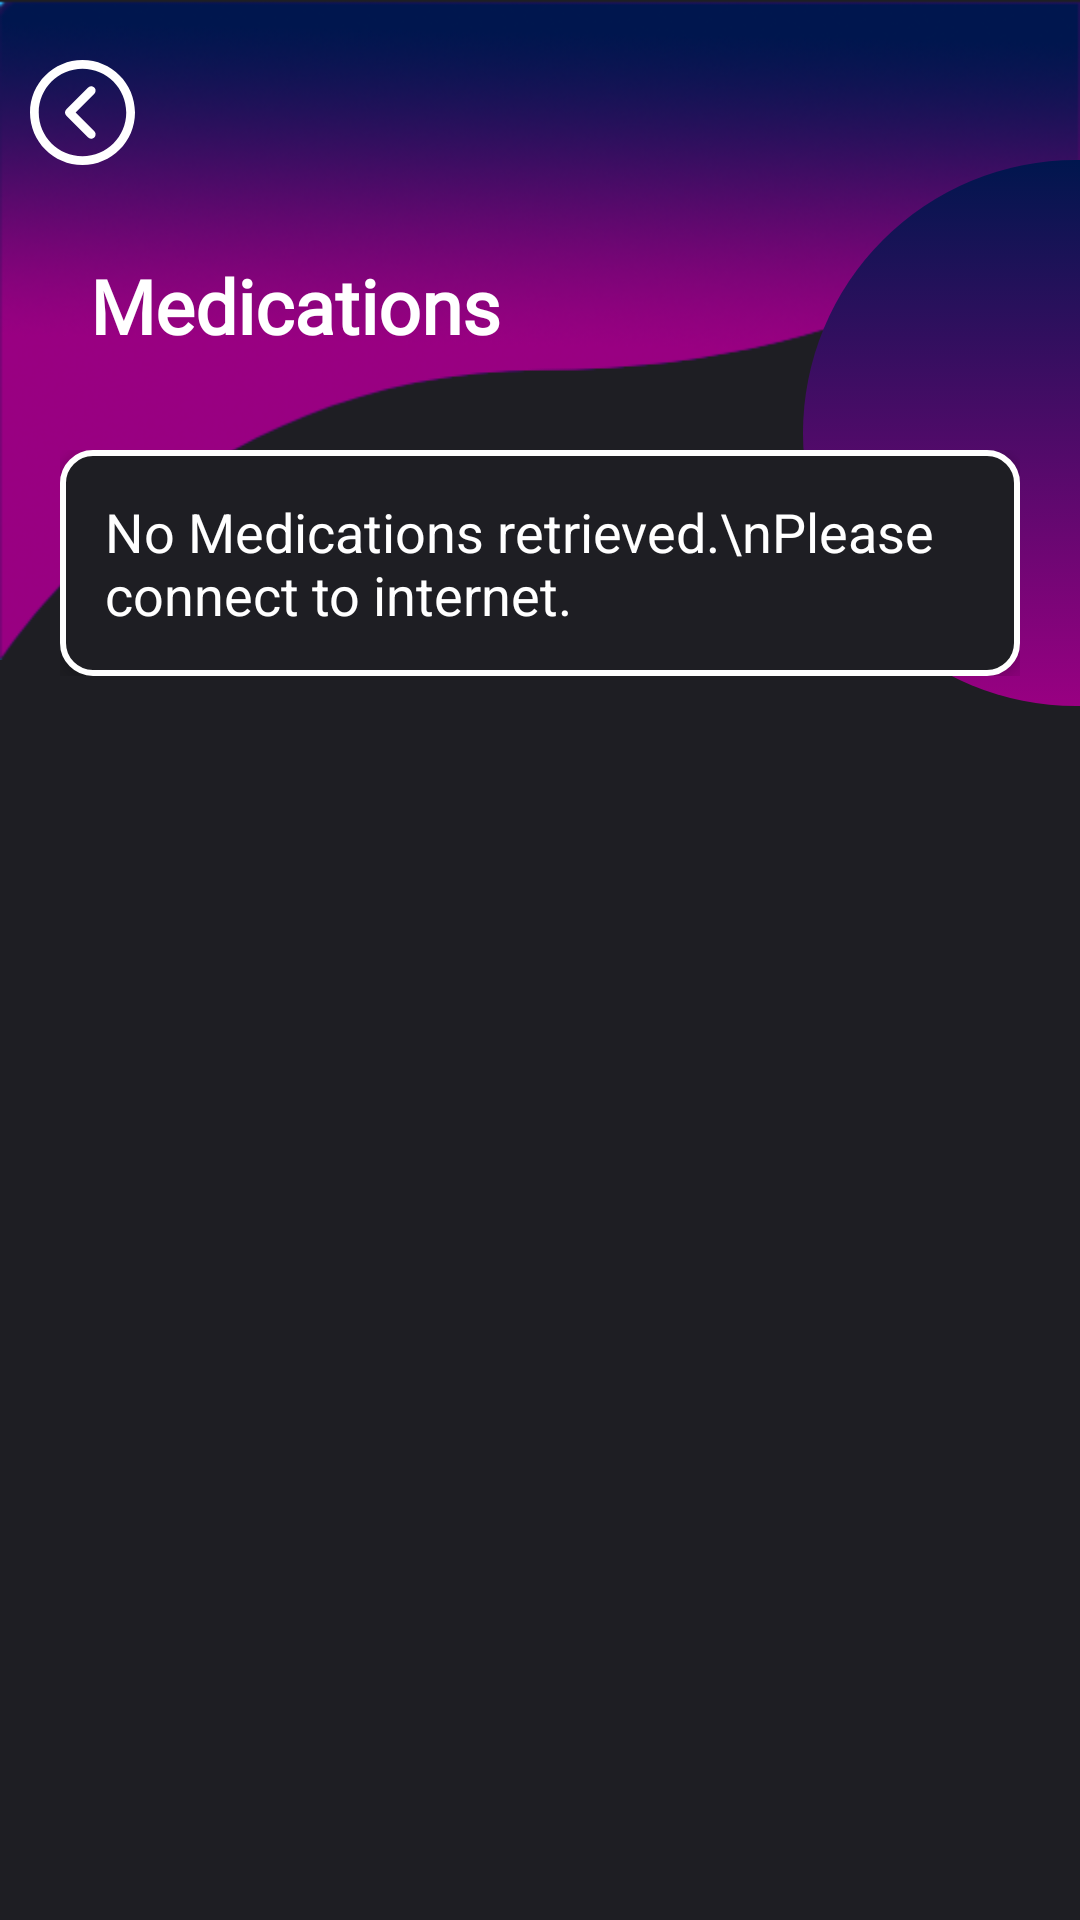

Android layout source for this screen:
<!-- AndroidManifest.xml: application theme AppTheme -->
<!-- res/layout/activity_reminder.xml -->
<?xml version="1.0" encoding="utf-8"?>
<androidx.drawerlayout.widget.DrawerLayout xmlns:android="http://schemas.android.com/apk/res/android"
    xmlns:app="http://schemas.android.com/apk/res-auto"
    xmlns:tools="http://schemas.android.com/tools"
    android:focusableInTouchMode="true"
    android:focusable="true"
    android:layout_width="match_parent"
    android:layout_height="match_parent"
    android:background="#1e1e23"
    tools:ignore="VectorDrawableCompat"
    tools:context=".ReminderActivity">

    <ScrollView
        android:layout_width="match_parent"
        android:layout_height="match_parent">

    <RelativeLayout
        android:layout_width="wrap_content"
        android:layout_height="wrap_content">
        <androidx.appcompat.widget.Toolbar
            android:id="@+id/bgHeader"
            android:layout_width="match_parent"
            android:layout_height="220dp"
            android:contentDescription="@string/header"
            android:background="@drawable/header2"/>

        <ImageView
            android:layout_marginTop="20dp"
            android:layout_marginLeft="10dp"
            android:id="@+id/back"
            android:layout_width="wrap_content"
            android:layout_height="wrap_content"
            android:src="@drawable/ic_previous"
            android:onClick="onClick"
            android:clickable="true"/>

        <TextView
            android:fontFamily="@font/ff"
            android:layout_margin="30dp"
            android:layout_width="wrap_content"
            android:layout_height="wrap_content"
            android:layout_below="@+id/back"
            android:layout_alignLeft="@+id/tvDesc"
            android:text="Medications"
            android:transitionName="login"
            android:textColor="@color/colorWhite"
            android:textSize="25sp"
            android:textStyle="bold" />

        <ImageView
            android:layout_width="134dp"
            android:layout_height="134dp"
            android:transitionName="image"
            android:layout_alignParentBottom="true"
            android:layout_marginLeft="-100dp"
            android:layout_marginBottom="50dp"
            android:src="@drawable/circlet" />

        <ImageView
            android:id="@+id/circle2"
            android:layout_width="182dp"
            android:layout_height="182dp"
            android:layout_alignParentRight="true"
            android:layout_alignParentBottom="true"
            android:layout_marginRight="-90dp"
            android:layout_marginBottom="-40dp"
            android:src="@drawable/circle" />

        <ImageView
            android:layout_width="134dp"
            android:layout_height="134dp"
            android:layout_alignParentBottom="true"
            android:layout_marginRight="-50dp"
            android:layout_marginBottom="-60dp"
            android:layout_toLeftOf="@id/circle2"
            android:src="@drawable/circlet" />

        <ImageView
            android:layout_width="134dp"
            android:layout_height="134dp"
            android:layout_below="@+id/bgHeader"
            android:layout_marginTop="-130dp"
            android:layout_marginRight="-100dp"
            android:layout_alignParentRight="true"
            android:src="@drawable/circlet" />


            <RelativeLayout
                android:layout_width="match_parent"
                android:layout_height="match_parent"
                android:layout_marginTop="150dp"
                android:layout_marginLeft="20dp"
                android:layout_marginRight="20dp"
                android:layout_marginBottom="10dp">

                <com.google.android.material.textfield.TextInputEditText
                    android:background="@drawable/stroke_card"
                    android:textColor="#fff"
                    android:padding="15dp"
                    android:text="No Medications retrieved.\nPlease connect to internet."
                    android:id="@+id/viw"
                    android:isScrollContainer="true"
                    android:inputType="textMultiLine"
                    android:layout_height="wrap_content"
                    android:layout_width="match_parent"
                    android:scrollbars="vertical"
                    android:enabled="false"
                    android:elevation="6dp" />

            </RelativeLayout>
    </RelativeLayout>
    </ScrollView>
</androidx.drawerlayout.widget.DrawerLayout>
<!-- resources referenced by this layout -->
<resources>
  <color name="colorWhite">#ffffff</color>
  <!-- drawable circle (drawable-v24) -->
  <?xml version="1.0" encoding="utf-8"?>
  <selector xmlns:android="http://schemas.android.com/apk/res/android">
      <item>
          <shape android:shape="oval">
              <gradient
                  android:angle="90"
                  android:startColor="#990082"
                  android:endColor="#00164e"/>
          </shape>
      </item>
  </selector>
  <!-- drawable header2: png bitmap (drawable-v24, 99991 bytes) -->
  <!-- drawable ic_previous (drawable-v24) -->
  <vector android:height="35dp" android:viewportHeight="512"
      android:viewportWidth="512" android:width="35dp" xmlns:android="http://schemas.android.com/apk/res/android">
      <path android:fillColor="#FFFFFF" android:pathData="M256,0C114.618,0 0,114.618 0,256s114.618,256 256,256s256,-114.618 256,-256S397.382,0 256,0zM256,469.333c-117.818,0 -213.333,-95.515 -213.333,-213.333S138.182,42.667 256,42.667S469.333,138.182 469.333,256S373.818,469.333 256,469.333z"/>
      <path android:fillColor="#FFFFFF" android:pathData="M313.752,134.248c-8.331,-8.331 -21.839,-8.331 -30.17,0L176.915,240.915c-8.331,8.331 -8.331,21.839 0,30.17l106.667,106.667c8.331,8.331 21.839,8.331 30.17,0c8.331,-8.331 8.331,-21.839 0,-30.17L222.17,256l91.582,-91.582C322.083,156.087 322.083,142.58 313.752,134.248z"/>
  </vector>
  <!-- drawable stroke_card (drawable-v24) -->
  <?xml version="1.0" encoding="utf-8"?>
  <selector xmlns:android="http://schemas.android.com/apk/res/android">
     <item>
          <shape android:shape="rectangle">
              <stroke android:color="#fff" android:width="2dp"/>
              <solid android:color="#1e1e23"/>
              <corners android:radius="10dp"/>
          </shape>
     </item>
  </selector>
  <string name="header">header</string>
  <style name="AppTheme" parent="Theme.AppCompat.Light.NoActionBar">
          
          <item name="colorPrimary">@color/colorPrimary</item>
          <item name="colorPrimaryDark">@color/colorPrimaryDark</item>
          <item name="colorAccent">@color/colorAccent</item>
  
          <item name="android:windowContentTransitions">true</item>
      </style>
  <color name="colorPrimary">#FF9301</color>
  <color name="colorPrimaryDark">#FF3E2D</color>
  <color name="colorAccent">#03DAC5</color>
</resources>
